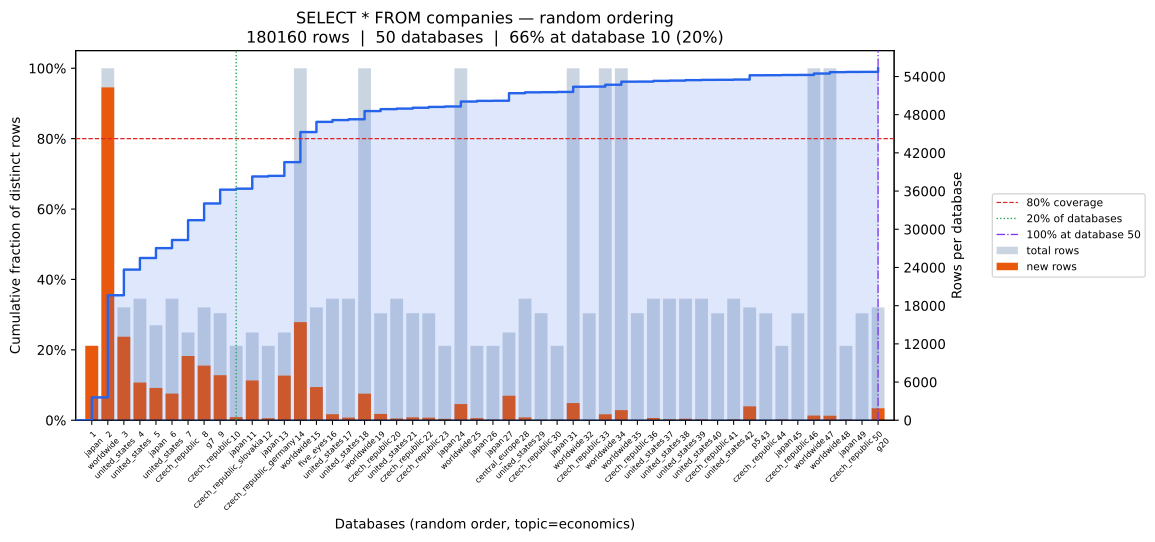

The table this chart was drawn from, first rows:
position, database, coverage_pct, total_rows, new_unique_rows
0, japan, 6.49, 11692, 11692
1, worldwide, 35.51, 55298, 52283
2, united_states, 42.79, 17732, 13115
3, united_states, 46.08, 19102, 5919
4, japan, 48.89, 14932, 5070
5, united_states, 51.21, 19098, 4184
6, czech_republic, 56.82, 13786, 10095
7, g7, 61.58, 17731, 8579
8, czech_republic, 65.51, 16817, 7077
9, japan, 65.78, 11692, 489
10, czech_republic_slovakia, 69.25, 13785, 6251
11, japan, 69.43, 11686, 324
12, czech_republic_germany, 73.32, 13785, 7008
13, worldwide, 81.87, 55298, 15410
14, five_eyes, 84.76, 17731, 5206
15, united_states, 85.28, 19097, 944
16, united_states, 85.51, 19100, 413
17, worldwide, 87.83, 55298, 4174
18, czech_republic, 88.38, 16805, 985
19, united_states, 88.53, 19093, 277
20, czech_republic, 88.78, 16813, 452
21, czech_republic, 89.01, 16803, 408
22, japan, 89.13, 11693, 220
23, worldwide, 90.54, 55298, 2539
24, japan, 90.72, 11685, 335
25, japan, 90.77, 11687, 88
26, central_europe, 92.91, 13785, 3854
27, united_states, 93.16, 19093, 441
28, czech_republic, 93.2, 16814, 76
29, japan, 93.26, 11690, 103
30, worldwide, 94.75, 55298, 2696
31, czech_republic, 94.79, 16808, 61
32, worldwide, 95.31, 55298, 942
33, worldwide, 96.19, 55299, 1592
34, czech_republic, 96.21, 16810, 38
35, united_states, 96.41, 19094, 346
36, united_states, 96.49, 19100, 151
37, united_states, 96.62, 19097, 240
38, united_states, 96.7, 19097, 142
39, czech_republic, 96.72, 16807, 35
40, united_states, 96.79, 19094, 129
41, p5, 98.0, 17731, 2181
42, czech_republic, 98.02, 16809, 23
43, japan, 98.08, 11686, 107
44, czech_republic, 98.09, 16805, 21
45, worldwide, 98.5, 55298, 734
46, worldwide, 98.89, 55299, 706
47, japan, 98.95, 11687, 108
48, czech_republic, 98.96, 16807, 17
49, g20, 100.0, 17731, 1880
